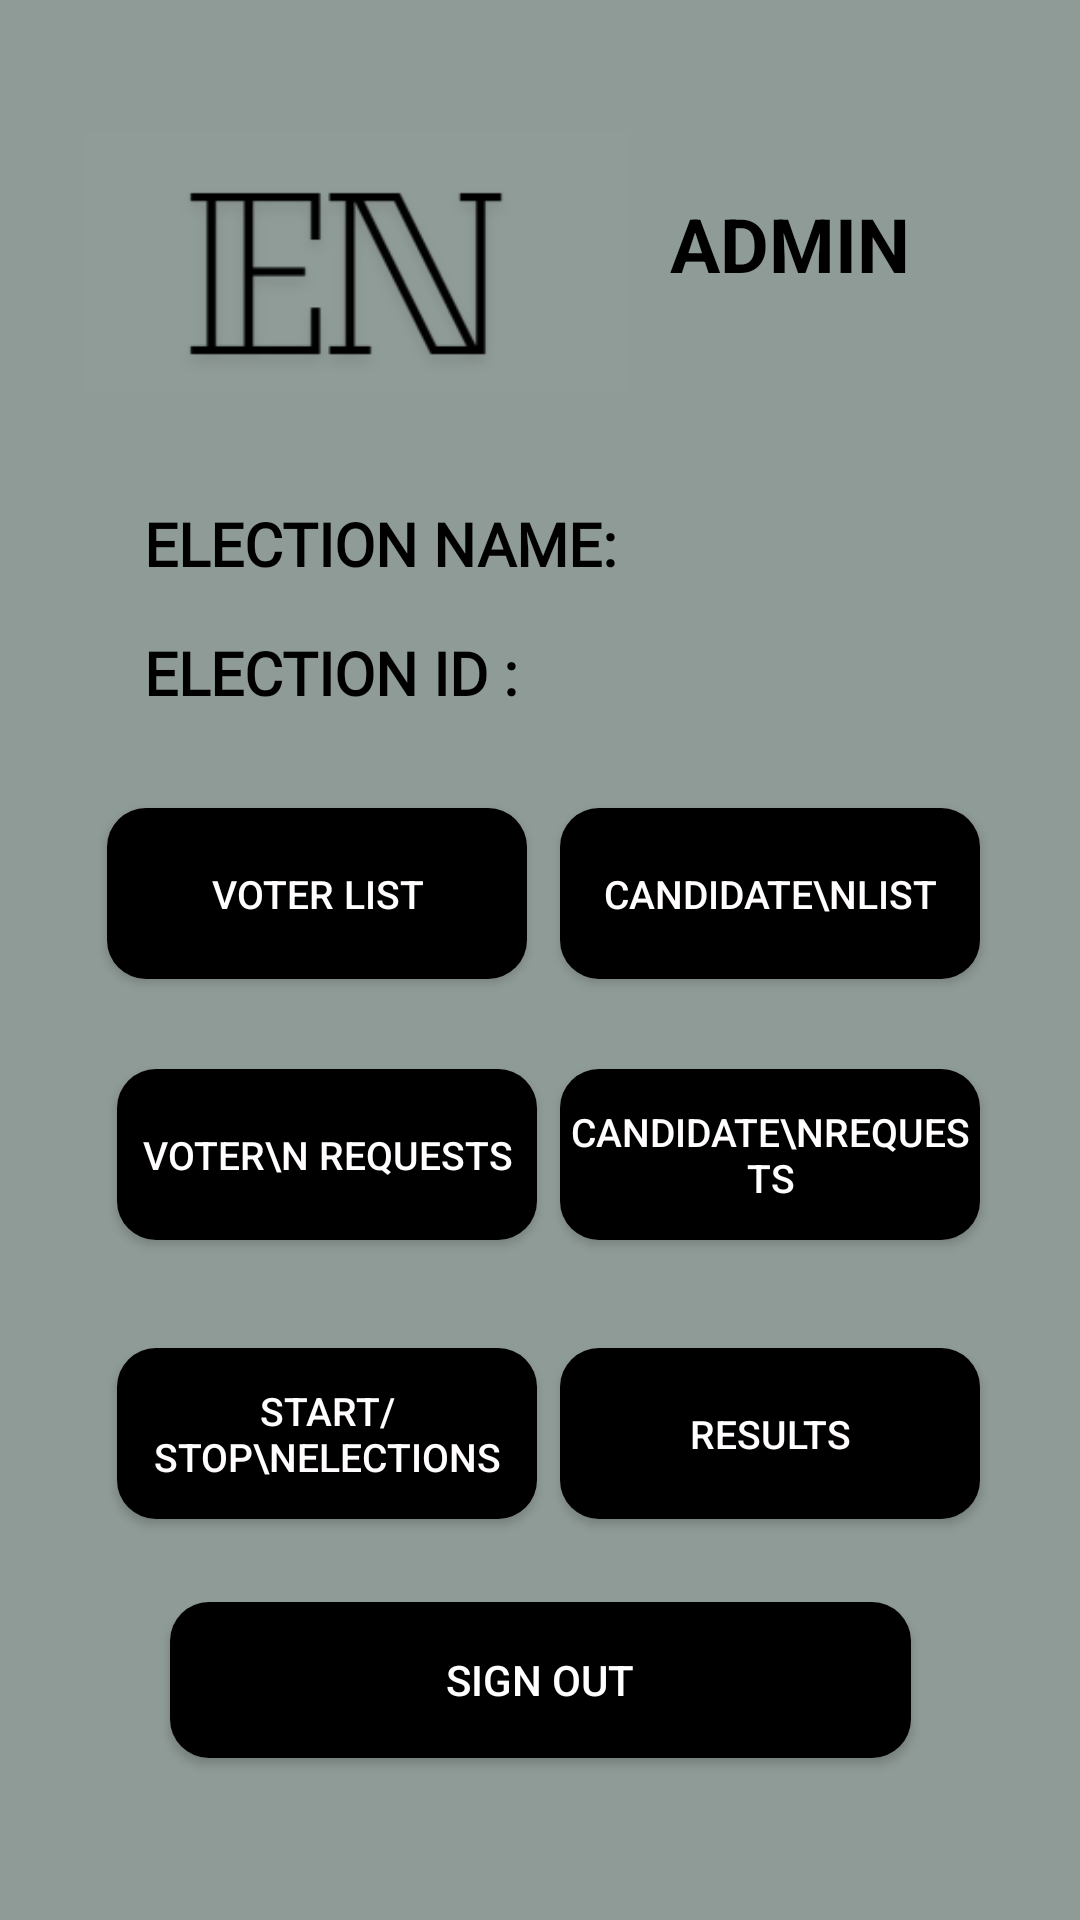

The Android layout XML behind this screen, and the referenced resources:
<!-- AndroidManifest.xml: application theme Theme.ElectoNexus_project -->
<!-- res/layout/activity_admin_dashboard.xml -->
<?xml version="1.0" encoding="utf-8"?>
<androidx.constraintlayout.widget.ConstraintLayout xmlns:android="http://schemas.android.com/apk/res/android"
    xmlns:app="http://schemas.android.com/apk/res-auto"
    xmlns:tools="http://schemas.android.com/tools"
    android:id="@+id/main"
    android:layout_width="match_parent"
    android:layout_height="match_parent"
    android:background="#8F9B97"
    tools:context=".admin_dashboard">

    <TextView
        android:id="@+id/electionname"
        android:layout_width="360dp"
        android:layout_height="32dp"
        android:layout_marginStart="48dp"
        android:fontFamily="@font/gowun_dodum"
        android:text="ELECTION NAME: "
        android:textColor="@color/black"
        android:textFontWeight="600"
        android:textSize="20sp"
        app:layout_constraintBottom_toBottomOf="parent"
        app:layout_constraintStart_toStartOf="parent"
        app:layout_constraintTop_toTopOf="parent"
        app:layout_constraintVertical_bias="0.276" />

    <TextView
        android:id="@+id/electionid"
        android:layout_width="360dp"
        android:layout_height="31dp"
        android:layout_marginStart="48dp"
        android:text="ELECTION ID : "
        android:textFontWeight="600"
        android:fontFamily="@font/gowun_dodum"
        android:textSize="20sp"
        android:textColor="@color/black"
        app:layout_constraintBottom_toBottomOf="parent"
        app:layout_constraintStart_toStartOf="parent"
        app:layout_constraintTop_toTopOf="parent"
        app:layout_constraintVertical_bias="0.346" />

    <ImageView
        android:id="@+id/imageView"
        android:layout_width="181dp"
        android:layout_height="124dp"
        android:src="@drawable/img"
        app:layout_constraintBottom_toBottomOf="parent"
        app:layout_constraintEnd_toEndOf="parent"
        app:layout_constraintHorizontal_bias="0.16"
        app:layout_constraintStart_toStartOf="parent"
        app:layout_constraintTop_toTopOf="parent"
        app:layout_constraintVertical_bias="0.049" />

    <Button
        android:id="@+id/Avoterlistbutton"
        android:layout_width="140dp"
        android:layout_height="57dp"
        android:background="@drawable/custom_button"
        android:text="Voter list"
        android:textColor="#FFFDFD"
        android:textSize="13sp"
        app:layout_constraintBottom_toBottomOf="parent"
        app:layout_constraintEnd_toEndOf="parent"
        app:layout_constraintHorizontal_bias="0.162"
        app:layout_constraintStart_toStartOf="parent"
        app:layout_constraintTop_toTopOf="parent"
        app:layout_constraintVertical_bias="0.462" />

    <Button
        android:id="@+id/Avoterrequestbutton"
        android:layout_width="140dp"
        android:layout_height="57dp"
        android:background="@drawable/custom_button"
        android:text="Voter\n Requests"
        android:textColor="#FFFDFD"
        android:textSize="13sp"
        app:layout_constraintBottom_toBottomOf="parent"
        app:layout_constraintEnd_toEndOf="parent"
        app:layout_constraintHorizontal_bias="0.177"
        app:layout_constraintStart_toStartOf="parent"
        app:layout_constraintTop_toTopOf="parent"
        app:layout_constraintVertical_bias="0.611" />

    <Button
        android:id="@+id/Acandidatelistbutton"
        android:layout_width="140dp"
        android:layout_height="57dp"
        android:background="@drawable/custom_button"
        android:text="Candidate\nlist"
        android:textColor="#FFFDFD"
        android:textSize="13sp"
        app:layout_constraintBottom_toBottomOf="parent"
        app:layout_constraintEnd_toEndOf="parent"
        app:layout_constraintHorizontal_bias="0.848"
        app:layout_constraintStart_toStartOf="parent"
        app:layout_constraintTop_toTopOf="parent"
        app:layout_constraintVertical_bias="0.462" />

    <Button
        android:id="@+id/Acandidaterequestbutton"
        android:layout_width="140dp"
        android:layout_height="57dp"
        android:background="@drawable/custom_button"
        android:text="Candidate\nRequests"
        android:textColor="#FFFDFD"
        android:textSize="13sp"
        app:layout_constraintBottom_toBottomOf="parent"
        app:layout_constraintEnd_toEndOf="parent"
        app:layout_constraintHorizontal_bias="0.848"
        app:layout_constraintStart_toStartOf="parent"
        app:layout_constraintTop_toTopOf="parent"
        app:layout_constraintVertical_bias="0.611" />

    <Button
        android:id="@+id/AElectionStatus"
        android:layout_width="140dp"
        android:layout_height="57dp"
        android:background="@drawable/custom_button"
        android:text="Start/Stop\nElections"
        android:textColor="#FFFDFD"
        android:textSize="13sp"
        app:layout_constraintBottom_toBottomOf="parent"
        app:layout_constraintEnd_toEndOf="parent"
        app:layout_constraintHorizontal_bias="0.177"
        app:layout_constraintStart_toStartOf="parent"
        app:layout_constraintTop_toTopOf="parent"
        app:layout_constraintVertical_bias="0.771" />

    <Button
        android:id="@+id/AElectionResults"
        android:layout_width="140dp"
        android:layout_height="57dp"
        android:background="@drawable/custom_button"
        android:text="Results"
        android:textColor="#FFFDFD"
        android:textSize="13sp"
        app:layout_constraintBottom_toBottomOf="parent"
        app:layout_constraintEnd_toEndOf="parent"
        app:layout_constraintHorizontal_bias="0.848"
        app:layout_constraintStart_toStartOf="parent"
        app:layout_constraintTop_toTopOf="parent"
        app:layout_constraintVertical_bias="0.771" />

    <TextView
        android:id="@+id/textView"
        android:layout_width="160dp"
        android:layout_height="54dp"
        android:text="ADMIN"
        android:textAlignment="center"
        android:textFontWeight="700"
        android:textSize="25sp"
        android:textColor="@color/black"
        app:layout_constraintBottom_toBottomOf="parent"
        app:layout_constraintEnd_toEndOf="parent"
        app:layout_constraintHorizontal_bias="0.916"
        app:layout_constraintStart_toStartOf="parent"
        app:layout_constraintTop_toTopOf="parent"
        app:layout_constraintVertical_bias="0.11" />

    <Button
        android:id="@+id/Asignoutbutton"
        android:layout_width="247dp"
        android:layout_height="52dp"
        android:background="@drawable/custom_button"
        android:text="sign out"

        android:textColor="@color/white"

        android:textSize="14sp"
        app:layout_constraintBottom_toBottomOf="parent"
        app:layout_constraintEnd_toEndOf="parent"
        app:layout_constraintStart_toStartOf="parent"
        app:layout_constraintTop_toTopOf="parent"
        app:layout_constraintVertical_bias="0.908"
        tools:ignore="TouchTargetSizeCheck" />

</androidx.constraintlayout.widget.ConstraintLayout>
<!-- resources referenced by this layout -->
<resources>
  <!-- drawable custom_button (drawable) -->
  <?xml version="1.0" encoding="utf-8"?>
  <shape xmlns:android="http://schemas.android.com/apk/res/android" android:shape="rectangle">
      <solid android:color="@color/black"/>
      <corners android:radius="13dp"/>
  </shape>
  <!-- drawable img: png bitmap (drawable, 4951 bytes) -->
  <style name="Theme.ElectoNexus_project" parent="android:Theme.Material.Light.NoActionBar" />
  <!-- not gathered from this repository: default colours our renderer supplied (Android Studio template values) -->
  <color name="black">#FF000000</color>
  <color name="white">#FFFFFFFF</color>
</resources>
